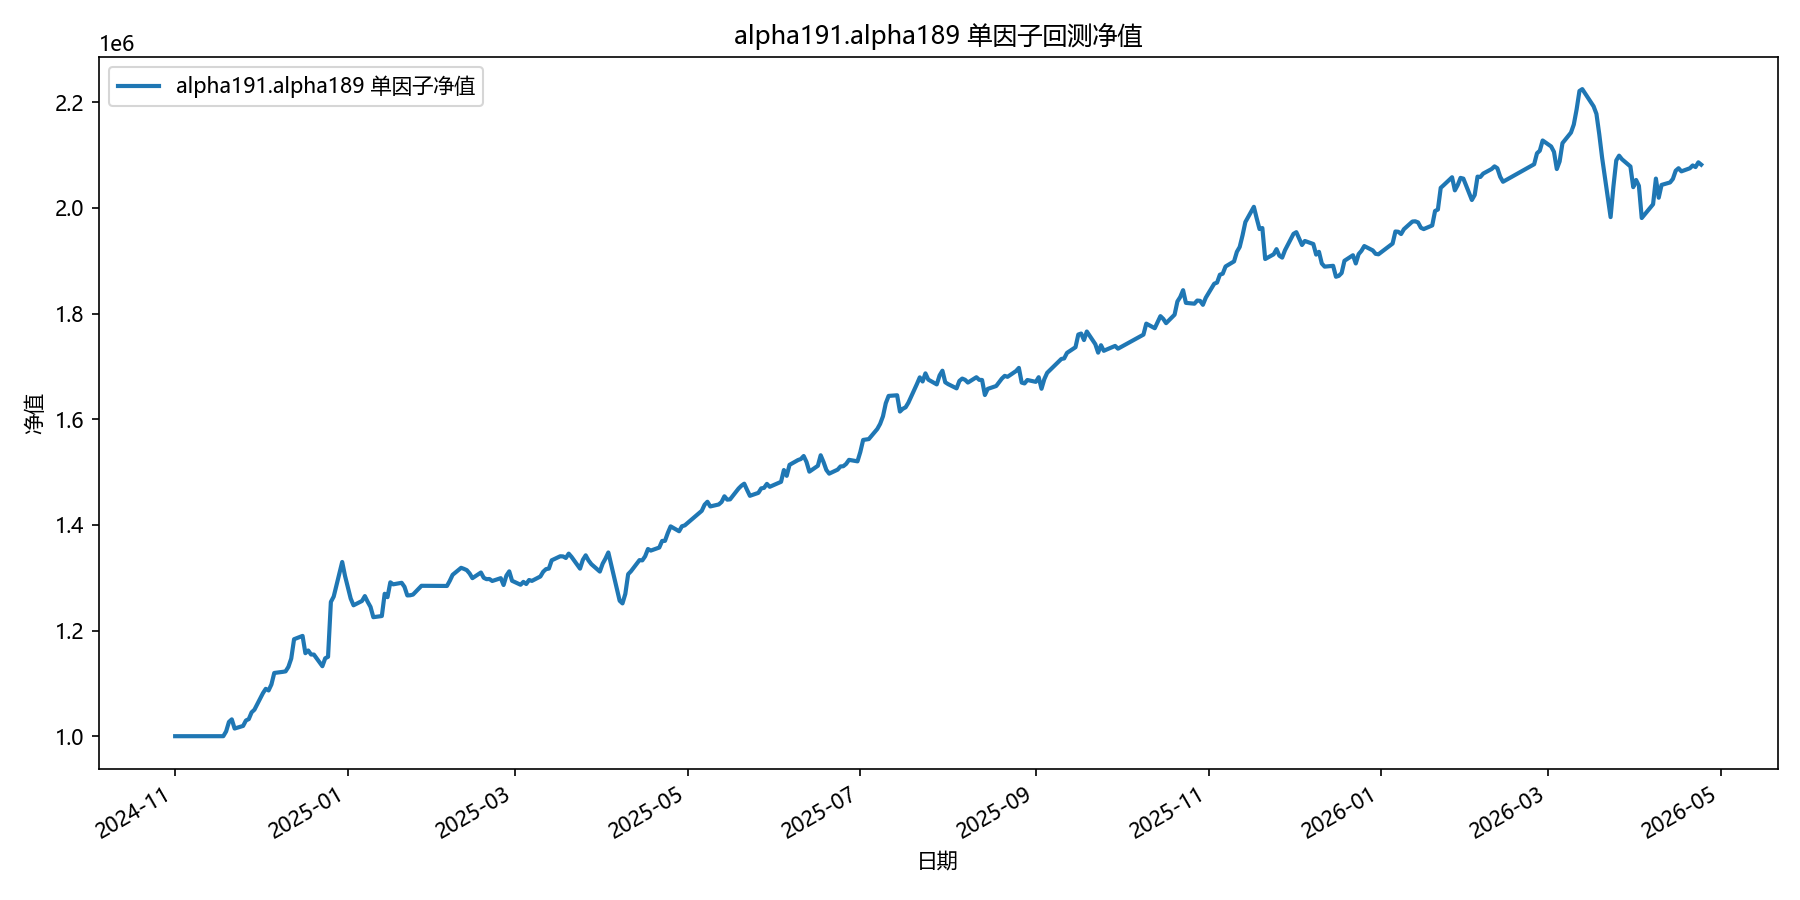

The file beside this chart, header and first rows:
date, equity
2024-11-01, 1000000
2024-11-04, 1000000
2024-11-05, 1000000
2024-11-06, 1000000
2024-11-07, 1000000
2024-11-08, 1000000
2024-11-11, 1000000
2024-11-12, 1000000
2024-11-13, 1000000
2024-11-14, 1000000
2024-11-15, 1000000
2024-11-18, 1000000
2024-11-19, 1009012
2024-11-20, 1027002
2024-11-21, 1031896
2024-11-22, 1014528
2024-11-25, 1019467
2024-11-26, 1029730
2024-11-27, 1032327
2024-11-28, 1045145
2024-11-29, 1050167
2024-12-02, 1081445
2024-12-03, 1089632
2024-12-04, 1086561
2024-12-05, 1097924
2024-12-06, 1119683
2024-12-09, 1121780
2024-12-10, 1122727
2024-12-11, 1131189
2024-12-12, 1146933
2024-12-13, 1183571
2024-12-16, 1189819
2024-12-17, 1157128
2024-12-18, 1162240
2024-12-19, 1154627
2024-12-20, 1154486
2024-12-23, 1132491
2024-12-24, 1147410
2024-12-25, 1150247
2024-12-26, 1254108
2024-12-27, 1264253
2024-12-30, 1329760
2024-12-31, 1303294
2025-01-02, 1260472
2025-01-03, 1247777
2025-01-06, 1255959
2025-01-07, 1265165
2025-01-08, 1254348
2025-01-09, 1244723
2025-01-10, 1225241
2025-01-13, 1227448
2025-01-14, 1269569
2025-01-15, 1263164
2025-01-16, 1291245
2025-01-17, 1287441
2025-01-20, 1290330
2025-01-21, 1282667
2025-01-22, 1266418
2025-01-23, 1266742
2025-01-24, 1268017
... 299 more rows
